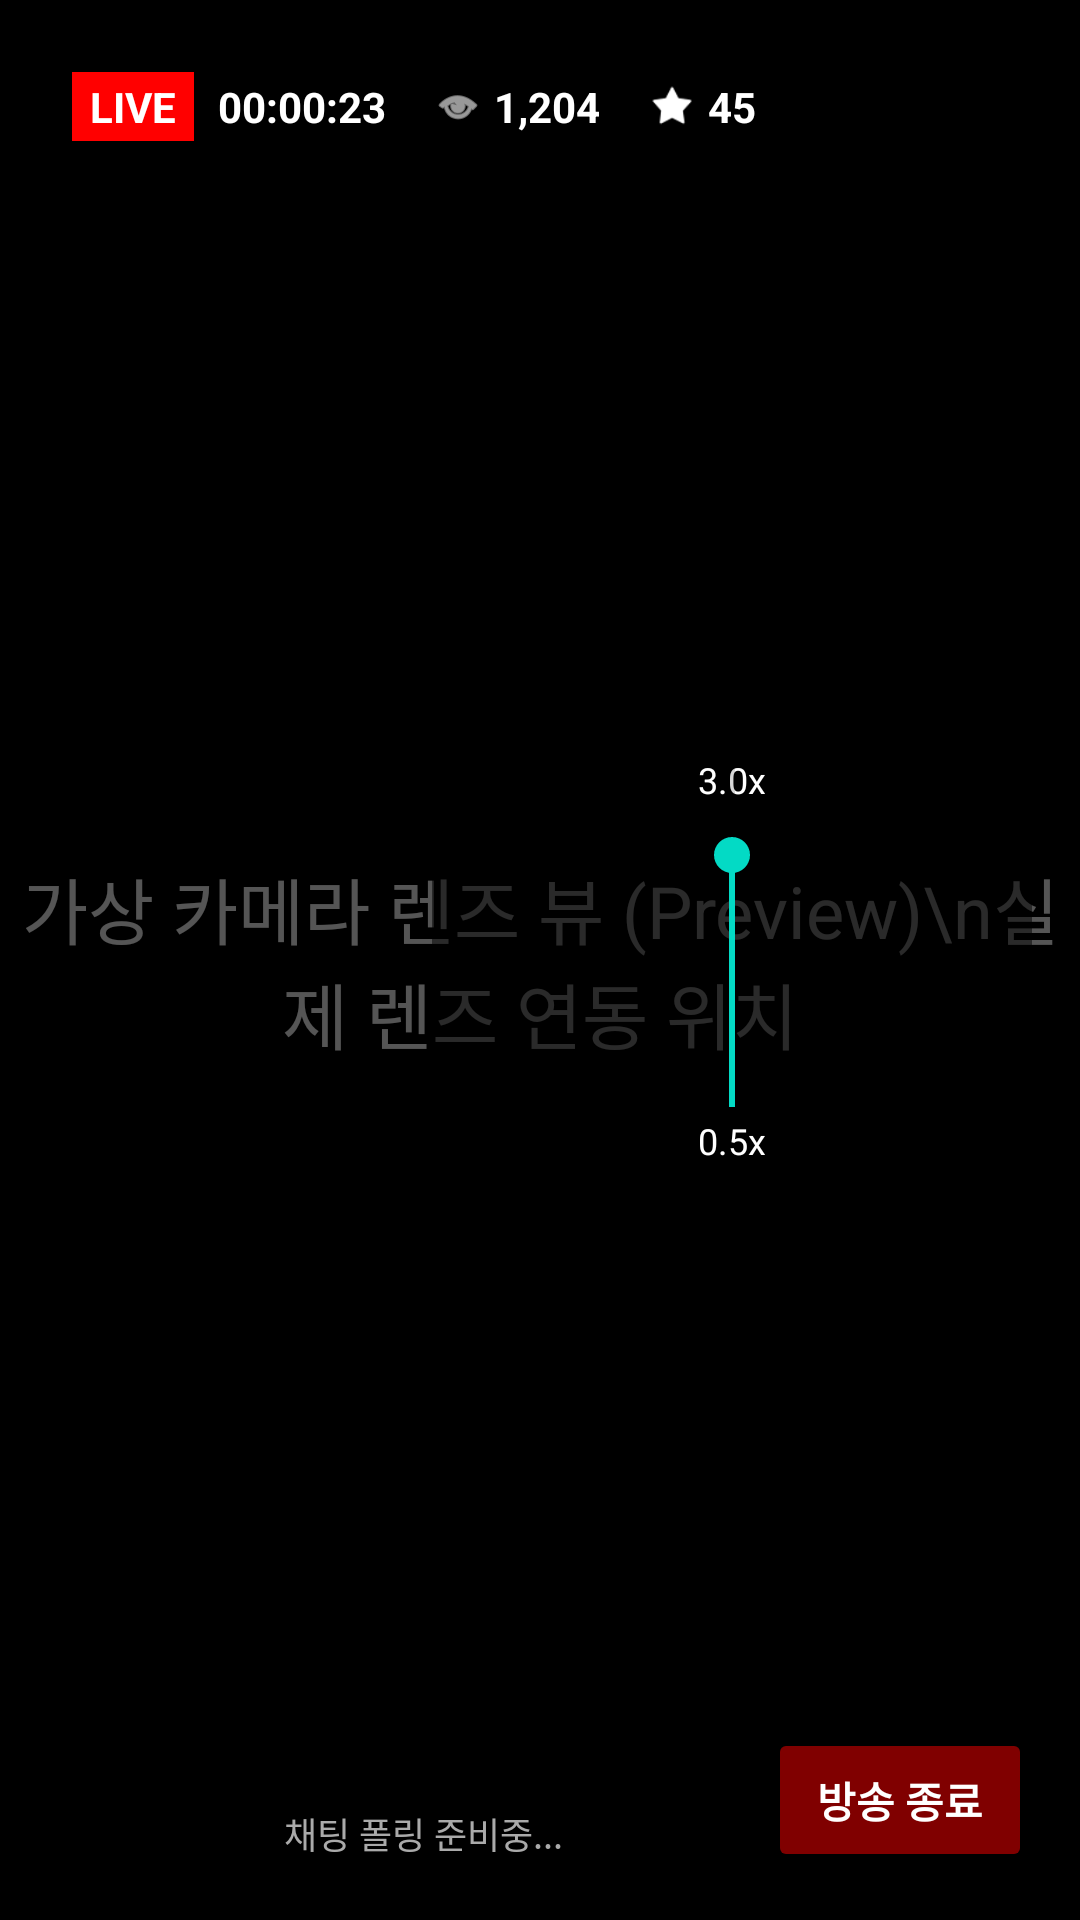

Reconstruct the res/layout file that produces this screen, plus the resources it refers to.
<!-- AndroidManifest.xml: application theme Theme.MLC -->
<!-- res/layout/activity_live_camera.xml -->
<?xml version="1.0" encoding="utf-8"?>
<androidx.constraintlayout.widget.ConstraintLayout xmlns:android="http://schemas.android.com/apk/res/android"
    xmlns:app="http://schemas.android.com/apk/res-auto"
    xmlns:tools="http://schemas.android.com/tools"
    android:layout_width="match_parent"
    android:layout_height="match_parent"
    android:background="#000000"
    tools:context=".LiveCameraActivity">

    
    <TextView
        android:layout_width="wrap_content"
        android:layout_height="wrap_content"
        android:text="가상 카메라 렌즈 뷰 (Preview)\n실제 렌즈 연동 위치"
        android:textColor="#55FFFFFF"
        android:textSize="24sp"
        android:gravity="center"
        app:layout_constraintTop_toTopOf="parent"
        app:layout_constraintBottom_toBottomOf="parent"
        app:layout_constraintStart_toStartOf="parent"
        app:layout_constraintEnd_toEndOf="parent" />

    
    <LinearLayout
        android:layout_width="wrap_content"
        android:layout_height="wrap_content"
        android:orientation="horizontal"
        android:background="#80000000"
        android:padding="8dp"
        app:layout_constraintTop_toTopOf="parent"
        app:layout_constraintStart_toStartOf="parent"
        android:layout_margin="16dp">

        <TextView
            android:id="@+id/tvLiveIndicator"
            android:layout_width="wrap_content"
            android:layout_height="wrap_content"
            android:background="#FF0000"
            android:text="LIVE"
            android:textColor="#FFFFFF"
            android:textStyle="bold"
            android:paddingHorizontal="6dp"
            android:paddingVertical="2dp"
            android:layout_marginEnd="8dp"/>

        <TextView
            android:id="@+id/tvDuration"
            android:layout_width="wrap_content"
            android:layout_height="wrap_content"
            android:text="00:00:23"
            android:textColor="#FFFFFF"
            android:textStyle="bold"
            android:layout_marginEnd="16dp"/>

        <ImageView
            android:layout_width="16dp"
            android:layout_height="16dp"
            android:src="@android:drawable/ic_menu_view"
            android:layout_gravity="center_vertical"
            app:tint="#FFFFFF"
            android:layout_marginEnd="4dp"/>
            
        <TextView
            android:id="@+id/tvViewers"
            android:layout_width="wrap_content"
            android:layout_height="wrap_content"
            android:text="1,204"
            android:textColor="#FFFFFF"
            android:textStyle="bold"
            android:layout_marginEnd="16dp"/>

        <ImageView
            android:layout_width="16dp"
            android:layout_height="16dp"
            android:src="@android:drawable/star_on"
            android:layout_gravity="center_vertical"
            app:tint="#FFFFFF"
            android:layout_marginEnd="4dp"/>

        <TextView
            android:id="@+id/tvLikes"
            android:layout_width="wrap_content"
            android:layout_height="wrap_content"
            android:text="45"
            android:textColor="#FFFFFF"
            android:textStyle="bold"/>
    </LinearLayout>

    
    <LinearLayout
        android:id="@+id/layoutChat"
        android:layout_width="250dp"
        android:layout_height="150dp"
        android:orientation="vertical"
        android:background="#40000000"
        app:layout_constraintBottom_toBottomOf="parent"
        app:layout_constraintStart_toStartOf="parent"
        android:layout_margin="16dp">
        
        <androidx.recyclerview.widget.RecyclerView
            android:id="@+id/rvLiveChat"
            android:layout_width="match_parent"
            android:layout_height="0dp"
            android:layout_weight="1"
            android:scrollbars="vertical" />

        <TextView
            android:layout_width="match_parent"
            android:layout_height="wrap_content"
            android:text="채팅 폴링 준비중..."
            android:textColor="#AAAAAA"
            android:textSize="12sp"
            android:padding="4dp"
            android:gravity="center"
            android:background="#80000000"/>
    </LinearLayout>

    
    <LinearLayout
        android:layout_width="wrap_content"
        android:layout_height="wrap_content"
        android:orientation="vertical"
        android:background="#80000000"
        app:layout_constraintEnd_toEndOf="parent"
        app:layout_constraintTop_toTopOf="parent"
        app:layout_constraintBottom_toBottomOf="parent"
        android:layout_marginEnd="16dp"
        android:gravity="center_horizontal">

        <TextView
            android:layout_width="wrap_content"
            android:layout_height="wrap_content"
            android:text="3.0x"
            android:textColor="#FFFFFF"
            android:textSize="12sp"
            android:padding="8dp"/>
            
        <SeekBar
            android:id="@+id/seekBarZoom"
            android:layout_width="200dp"
            android:layout_height="wrap_content"
            android:rotation="270"
            android:progress="50"
            android:max="100"/>
            
        <TextView
            android:layout_width="wrap_content"
            android:layout_height="wrap_content"
            android:text="0.5x"
            android:textColor="#FFFFFF"
            android:textSize="12sp"
            android:padding="8dp"
            android:layout_marginTop="70dp"/>
    </LinearLayout>

    
    <Button
        android:id="@+id/btnStopBroadcast"
        android:layout_width="wrap_content"
        android:layout_height="wrap_content"
        android:text="방송 종료"
        android:backgroundTint="#80FF0000"
        android:textColor="#FFFFFF"
        android:textStyle="bold"
        app:layout_constraintBottom_toBottomOf="parent"
        app:layout_constraintEnd_toEndOf="parent"
        android:layout_margin="16dp"/>

</androidx.constraintlayout.widget.ConstraintLayout>
<!-- resources referenced by this layout -->
<resources>
  <style name="Theme.MLC" parent="Theme.MaterialComponents.DayNight.DarkActionBar">
          
          <item name="colorPrimary">@color/purple_500</item>
          <item name="colorPrimaryVariant">@color/purple_700</item>
          <item name="colorOnPrimary">@color/white</item>
          
          <item name="colorSecondary">@color/teal_200</item>
          <item name="colorSecondaryVariant">@color/teal_700</item>
          <item name="colorOnSecondary">@color/black</item>
          
          <item name="android:statusBarColor">?attr/colorPrimaryVariant</item>
          
      </style>
  <color name="purple_500">#FF6200EE</color>
  <color name="purple_700">#FF3700B3</color>
  <color name="white">#FFFFFFFF</color>
  <color name="teal_200">#FF03DAC5</color>
  <color name="teal_700">#FF018786</color>
  <color name="black">#FF000000</color>
</resources>
